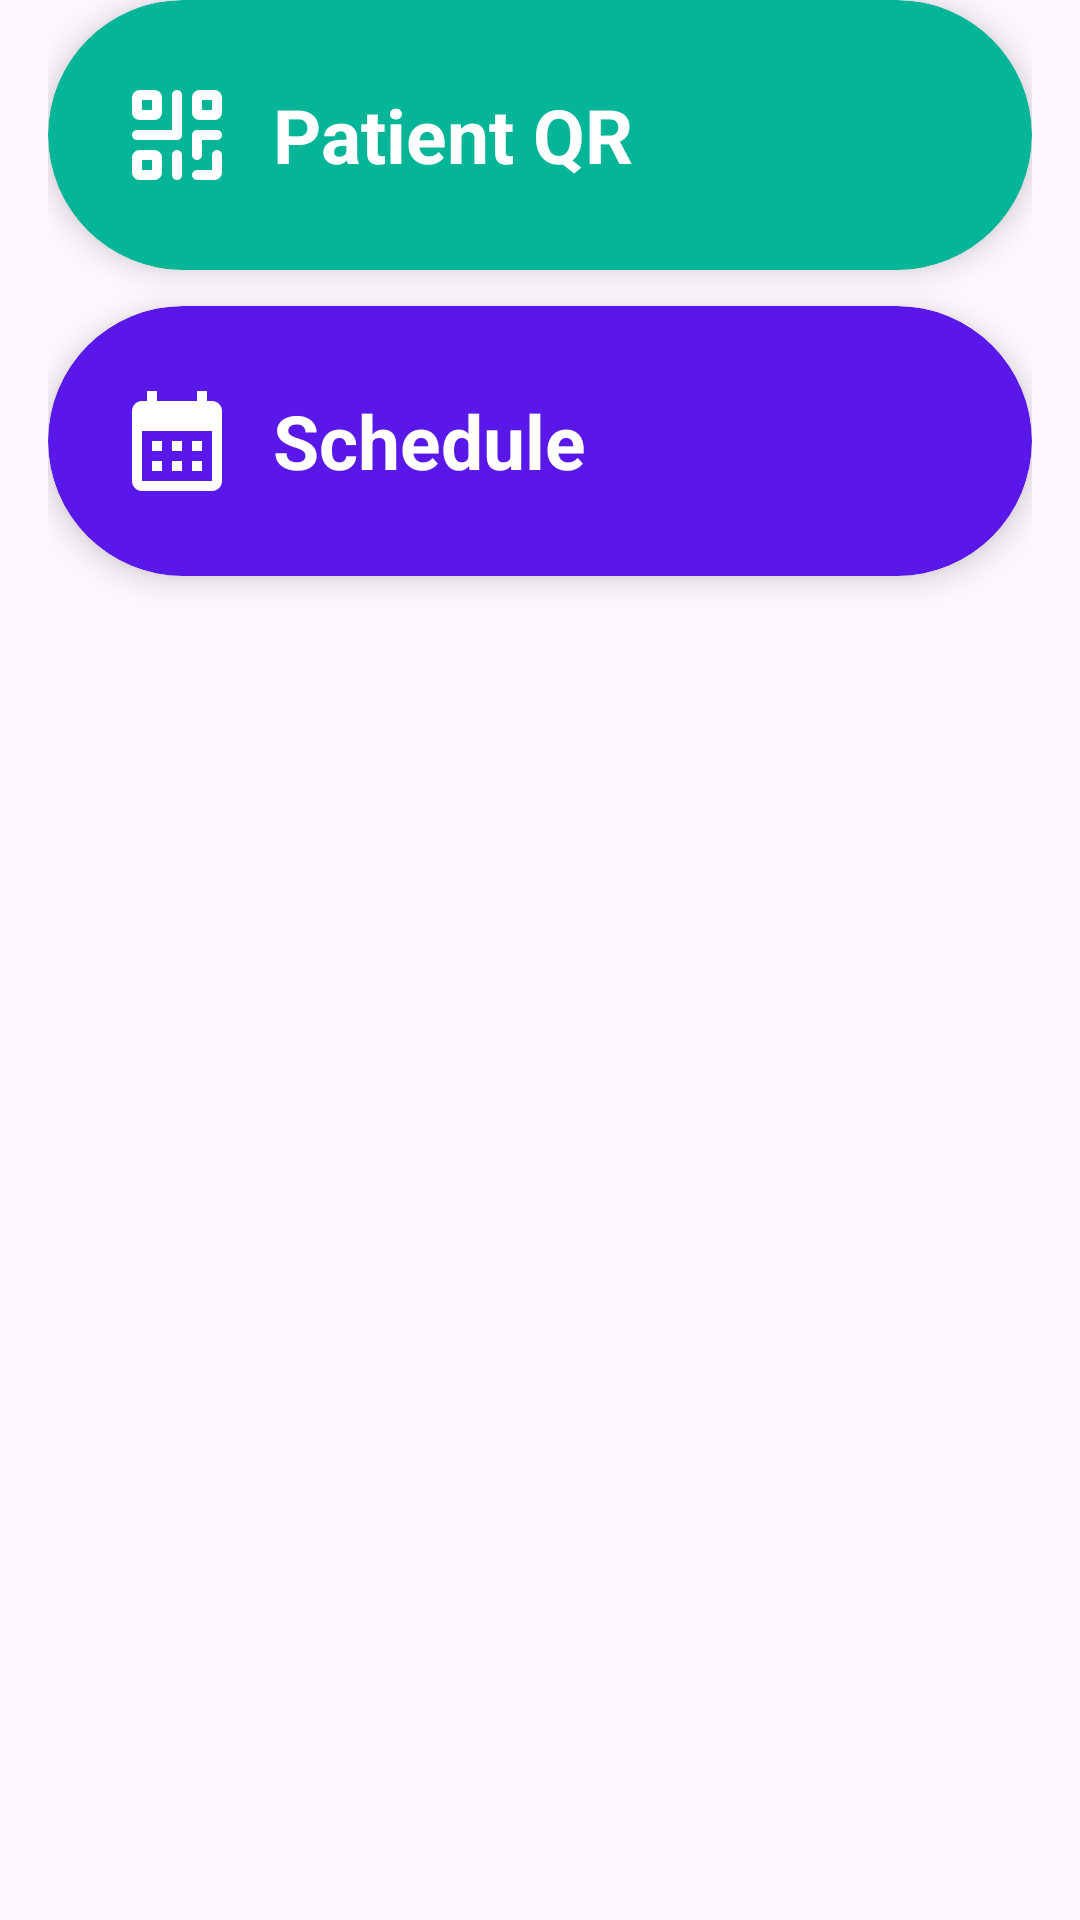

Layout XML and referenced resources for this Android screen:
<!-- AndroidManifest.xml: application theme Theme.CS320_Hospital_and_Medical_Android_App -->
<!-- res/layout/dashboard_buttons_doctor.xml -->
<?xml version="1.0" encoding="utf-8"?>
<LinearLayout xmlns:android="http://schemas.android.com/apk/res/android"
    xmlns:app="http://schemas.android.com/apk/res-auto"
    android:id="@+id/buttonSection"
    android:layout_width="match_parent"
    android:layout_height="wrap_content"
    android:orientation="vertical"
    android:paddingStart="16dp"
    android:paddingEnd="16dp">

    
    <androidx.cardview.widget.CardView
        android:layout_width="match_parent"
        android:layout_height="wrap_content"
        android:layout_marginBottom="12dp"
        android:backgroundTint="@color/emerald"
        app:cardCornerRadius="100dp"
        app:cardElevation="6dp">

        <LinearLayout
            android:id="@+id/patientQRBtn"
            android:layout_width="match_parent"
            android:layout_height="wrap_content"
            android:gravity="center_vertical"
            android:orientation="horizontal"
            android:paddingStart="23dp"
            android:paddingTop="25dp"
            android:paddingEnd="16dp"
            android:paddingBottom="25dp">

            <ImageView
                android:layout_width="40dp"
                android:layout_height="40dp"
                android:layout_marginEnd="12dp"
                android:src="@drawable/icon_qr_placeholder"
                app:tint="@android:color/white" />

            <TextView
                android:layout_width="wrap_content"
                android:layout_height="wrap_content"
                android:text="Patient QR"
                android:textColor="@android:color/white"
                android:textSize="25sp"
                android:textStyle="bold" />
        </LinearLayout>
    </androidx.cardview.widget.CardView>

    <androidx.cardview.widget.CardView
        android:layout_width="match_parent"
        android:layout_height="wrap_content"
        android:layout_marginBottom="12dp"
        android:backgroundTint="@color/violet"
        app:cardCornerRadius="100dp"
        app:cardElevation="6dp">

        <LinearLayout
            android:id="@+id/doctorAccessSchedule"
            android:layout_width="match_parent"
            android:layout_height="wrap_content"
            android:gravity="center_vertical"
            android:orientation="horizontal"
            android:paddingStart="23dp"
            android:paddingTop="25dp"
            android:paddingEnd="16dp"
            android:paddingBottom="25dp">

            <ImageView
                android:layout_width="40dp"
                android:layout_height="40dp"
                android:layout_marginEnd="12dp"
                android:src="@drawable/icon_calendar"
                app:tint="@android:color/white" />

            <TextView
                android:layout_width="wrap_content"
                android:layout_height="wrap_content"
                android:text="Schedule"
                android:textColor="@android:color/white"
                android:textSize="25sp"
                android:textStyle="bold" />
        </LinearLayout>
    </androidx.cardview.widget.CardView>

</LinearLayout>
<!-- resources referenced by this layout -->
<resources>
  <color name="emerald">#04b598</color>
  <color name="violet">#5917E9</color>
  <!-- drawable icon_calendar (drawable) -->
  <vector xmlns:android="http://schemas.android.com/apk/res/android" android:height="24dp" android:tint="#000000" android:viewportHeight="24" android:viewportWidth="24" android:width="24dp">
        
      <path android:fillColor="@android:color/white" android:pathData="M19,4h-1V2h-2v2H8V2H6v2H5C3.89,4 3.01,4.9 3.01,6L3,20c0,1.1 0.89,2 2,2h14c1.1,0 2,-0.9 2,-2V6C21,4.9 20.1,4 19,4zM19,20H5V10h14V20zM9,14H7v-2h2V14zM13,14h-2v-2h2V14zM17,14h-2v-2h2V14zM9,18H7v-2h2V18zM13,18h-2v-2h2V18zM17,18h-2v-2h2V18z"/>
      
  </vector>
  <!-- drawable icon_qr_placeholder (drawable) -->
  <vector xmlns:android="http://schemas.android.com/apk/res/android"
      android:width="800dp"
      android:height="800dp"
      android:viewportWidth="24"
      android:viewportHeight="24">
    <path
        android:pathData="M21,7.505a1.5,1.5 0,0 1,-1.5 1.5h-3a1.5,1.5 0,0 1,-1.5 -1.5L15,4.5A1.5,1.5 0,0 1,16.5 3h3A1.5,1.5 0,0 1,21 4.5v3.005zM9,7.5L9,4.504a1.5,1.5 0,0 0,-1.498 -1.5l-3,-0.003A1.5,1.5 0,0 0,3 4.5L3,7.5A1.5,1.5 0,0 0,4.5 9h3A1.5,1.5 0,0 0,9 7.5zM5,7L5,5.001l2,0.002L7,7L5,7zM4.498,15.004 L7.498,15.001A1.5,1.5 0,0 1,9 16.5L9,19.5A1.5,1.5 0,0 1,7.5 21h-3A1.5,1.5 0,0 1,3 19.5v-2.996a1.5,1.5 0,0 1,1.498 -1.5zM7,19L5,19v-1.997l2,-0.002L7,19zM19,5v2.005h-2L17,5h2zM19,16a1,1 0,1 1,2 0v3.5a1.5,1.5 0,0 1,-1.498 1.5l-3.5,0.005a1,1 0,1 1,-0.003 -2L19,19L19,16zM11,4v7L4,11a1,1 0,1 0,0 2h8a1,1 0,0 0,1 -1L13,4a1,1 0,1 0,-2 0zM13,20a1,1 0,1 1,-2 0v-4a1,1 0,1 1,2 0v4zM16,17a1,1 0,0 0,1 -1v-3h3a1,1 0,1 0,0 -2h-4a1,1 0,0 0,-1 1v4a1,1 0,0 0,1 1z"
        android:fillColor="#000000"
        android:fillType="evenOdd"/>
  </vector>
  <style name="Theme.CS320_Hospital_and_Medical_Android_App" parent="Base.Theme.CS320_Hospital_and_Medical_Android_App" />
  <style name="Base.Theme.CS320_Hospital_and_Medical_Android_App" parent="Theme.Material3.DayNight.NoActionBar">
          <item name="fontFamily">@font/font</item>
          
          
      </style>
</resources>
